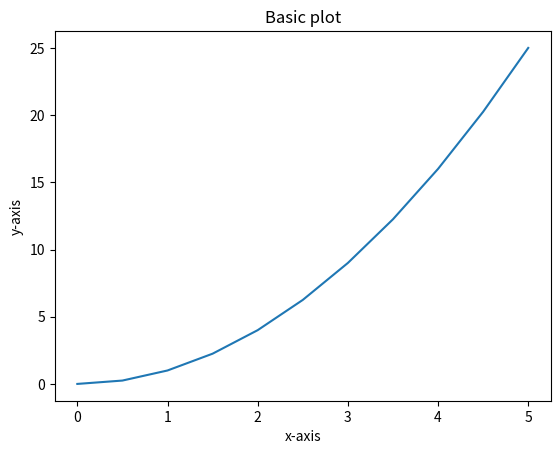
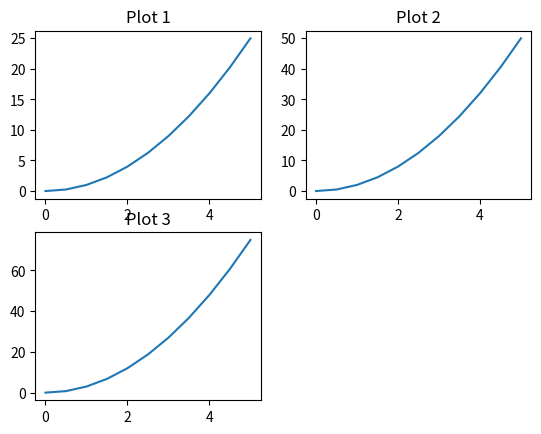
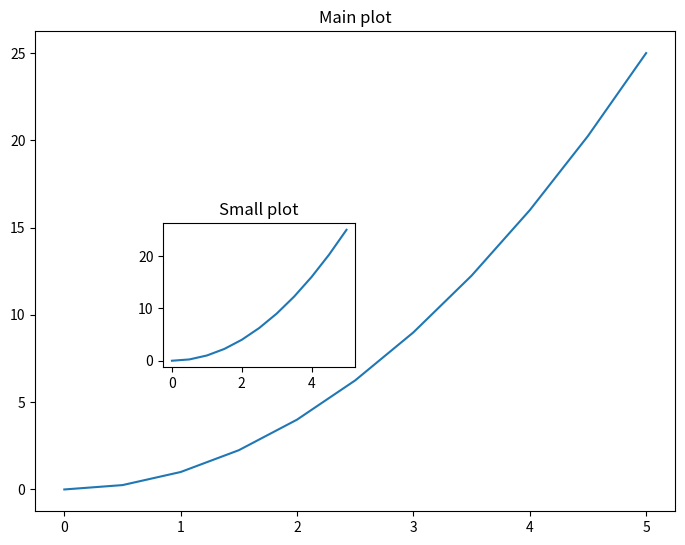
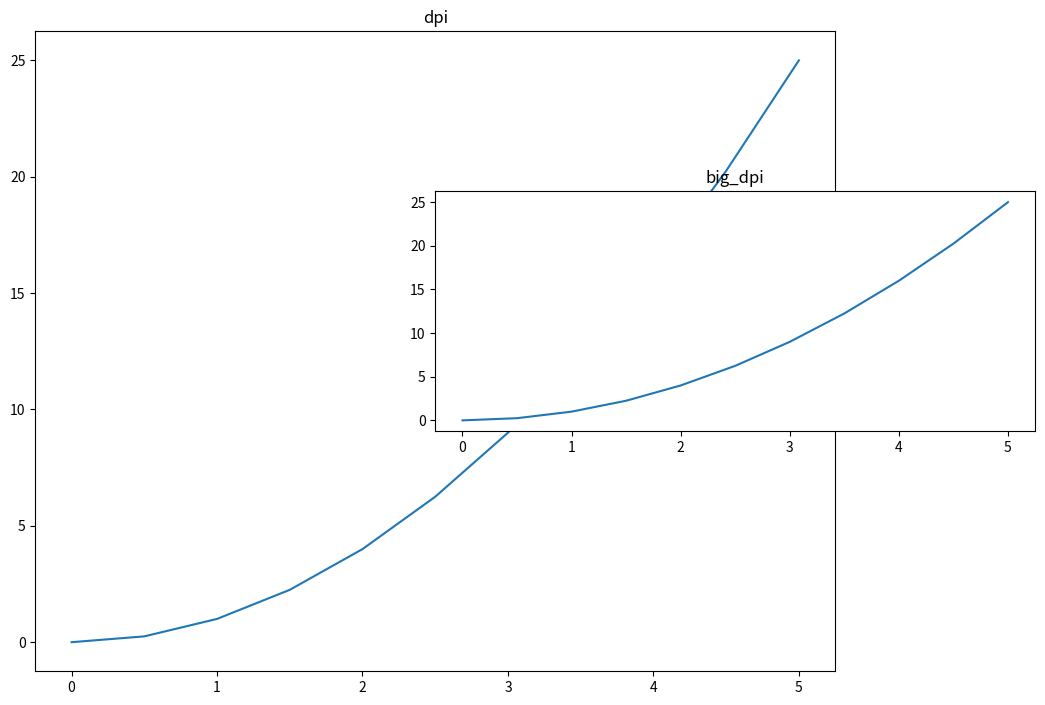

Source code (Python) for these figures, in order:
import pandas as pd
import numpy as np
import matplotlib.pyplot as plt
x=np.linspace(0,5,11)
y=x**2

plt.figure()
plt.plot(x,y)
plt.title("Basic plot")
plt.xlabel("x-axis")
plt.ylabel("y-axis")
# plt.show()

plt.figure()
plt.subplot(2,2,1)
plt.plot(x,y)
plt.title("Plot 1")

plt.subplot(2,2,2)
plt.plot(x,y*2)
plt.title("Plot 2")

plt.subplot(2,2,3)
plt.plot(x,y*3)
plt.title("Plot 3")

plt.show()

fig=plt.figure()
a=fig.add_axes([0.1,0.1,1,1])
a.plot(x,y)
a.set_title("Main plot")

b=fig.add_axes([0.3,0.4,0.3,0.3])
b.plot(x,y)
b.set_title("Small plot")

plt.show()

fig=plt.figure(figsize=(20,8),dpi=100)
axis1=fig.add_axes([0.1,0.1,.4,.8])
axis1.plot(x,y)
axis1.set_title("dpi")

axis2=fig.add_axes([0.3,0.4,.3,.3])
axis2.plot(x,y)
axis2.set_title("big_dpi")

plt.show()
